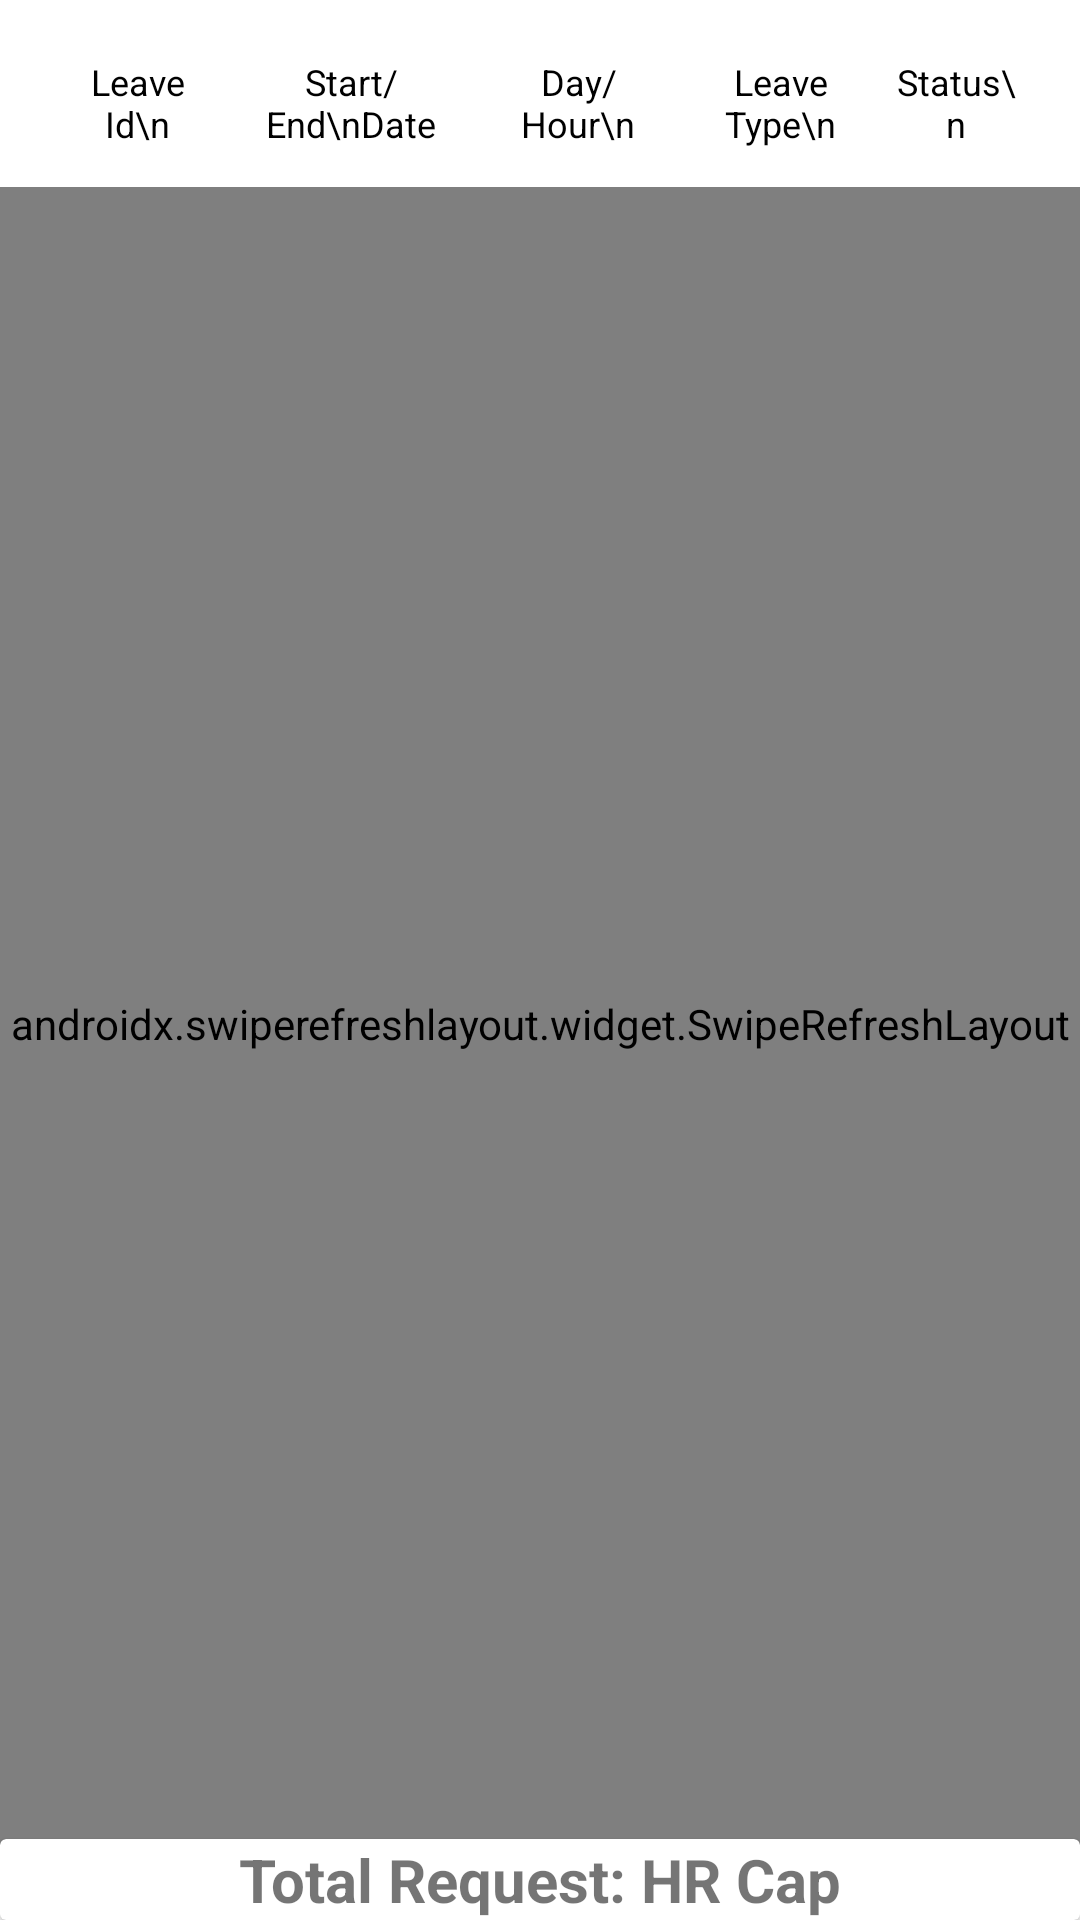

This screen was rendered from an Android layout file. Write that file and the resources it references.
<!-- AndroidManifest.xml: application theme Theme.HrCap -->
<!-- res/layout/leave_summary_fragment.xml -->
<?xml version="1.0" encoding="utf-8"?>
<RelativeLayout xmlns:android="http://schemas.android.com/apk/res/android"
    xmlns:app="http://schemas.android.com/apk/res-auto"
    xmlns:tools="http://schemas.android.com/tools"
    android:layout_width="match_parent"
    android:layout_height="match_parent"
    android:orientation="vertical"
    tools:context=".MainActivity">

    <TextView
        android:layout_width="wrap_content"
        android:layout_height="wrap_content"
        android:id="@+id/TvNoData"
        android:visibility="gone"
        android:layout_centerInParent="true"
        android:layout_gravity="center"
        android:gravity="center"
        android:text="No Data Found"
        android:textSize="20sp"
        android:textColor="@color/black"
        android:textStyle="italic" />


    <LinearLayout
        android:layout_width="match_parent"
        android:layout_height="wrap_content"
        android:id="@+id/mlinear"
        android:padding="10dp"
        android:background="@drawable/button_background_blue"
        android:layout_marginStart="8dp"
        android:layout_marginTop="8dp"
        android:layout_marginEnd="8dp"
        android:layout_marginBottom="2dp"
        android:orientation="horizontal">


        <TextView
            android:layout_width="wrap_content"
            android:layout_height="match_parent"
            android:paddingRight="5dp"
            android:layout_weight="1.4"
            android:textSize="12sp"
            android:textColor="@color/black"
            android:layout_gravity="center"
            android:gravity="center"
            android:padding="1dp"
            android:text="Leave Id\n"/>

        <TextView
            android:layout_width="wrap_content"
            android:layout_height="match_parent"
            android:paddingRight="5dp"
            android:textColor="@color/black"
            android:layout_weight="1"
            android:textSize="12sp"
            android:layout_gravity="center"
            android:gravity="center"
            android:padding="1dp"
            android:text="Start/End\nDate"/>

        <TextView
            android:layout_width="wrap_content"
            android:layout_height="match_parent"
            android:paddingRight="5dp"
            android:textColor="@color/black"
            android:layout_weight="1"
            android:textSize="12sp"
            android:layout_gravity="center"
            android:gravity="center"
            android:padding="1dp"
            android:text="Day/Hour\n"/>

        <TextView
            android:layout_width="wrap_content"
            android:layout_height="match_parent"
            android:textColor="@color/black"
            android:layout_weight="1"
            android:textSize="12sp"
            android:layout_gravity="center"
            android:gravity="center"
            android:padding="1dp"
            android:text="Leave Type\n"/>

        <TextView
            android:layout_width="wrap_content"
            android:layout_height="match_parent"
            android:textColor="@color/black"
            android:layout_weight="1"
            android:textSize="12sp"
            android:textDirection="rtl"
            android:layout_gravity="center"
            android:gravity="center"
            android:padding="1dp"
            android:text="Status\n"/>






    </LinearLayout>

    <androidx.swiperefreshlayout.widget.SwipeRefreshLayout
        xmlns:android="http://schemas.android.com/apk/res/android"
        android:id="@+id/lvsummaryswipe"
        android:layout_below="@+id/mlinear"
        android:layout_width="match_parent"
        android:layout_height="match_parent"
        android:layout_marginBottom="20dp">







    <ScrollView
        android:layout_width="match_parent"
        android:layout_height="wrap_content"
        tools:ignore="MissingConstraints"
        tools:layout_editor_absoluteX="-16dp"
        tools:layout_editor_absoluteY="215dp">


        <androidx.recyclerview.widget.RecyclerView
            android:id="@+id/leavesummarylv"

            android:padding="5dp"
            android:layout_width="match_parent"
            android:layout_height="wrap_content"
            tools:ignore="TouchTargetSizeCheck" />
    </ScrollView>
    </androidx.swiperefreshlayout.widget.SwipeRefreshLayout>

    <androidx.cardview.widget.CardView
        android:id="@+id/linear_layout_3"
        android:layout_width="match_parent"
        android:layout_height="wrap_content"
        android:orientation="horizontal"
        android:layout_marginTop="5dp"
        android:gravity="center"
        android:layout_alignParentBottom="true">

        <LinearLayout
            android:layout_width="wrap_content"
            android:layout_height="match_parent"
            android:layout_gravity="center"
            android:orientation="horizontal">

        <TextView
            android:layout_width="wrap_content"
            android:layout_height="wrap_content"
            android:layout_gravity="bottom|center_horizontal"
            android:text="Total Request: "
            android:textSize="20sp"
            android:textStyle="bold" />

        <TextView
            android:id="@+id/totalresult1"
            android:layout_width="wrap_content"
            android:layout_height="wrap_content"
            android:layout_gravity="bottom|center_horizontal"
            android:textSize="20sp"
            android:text="@string/app_name"
            android:textStyle="bold" />

        </LinearLayout>

    </androidx.cardview.widget.CardView>

</RelativeLayout>
<!-- resources referenced by this layout -->
<resources>
  <color name="black">#FF000000</color>
  <string name="app_name">HR Cap</string>
  <style name="Theme.HrCap" parent="Theme.MaterialComponents.DayNight.DarkActionBar">
          
          <item name="colorPrimary">@color/purple_500</item>
          <item name="colorPrimaryVariant">@color/purple_700</item>
          <item name="colorOnPrimary">@color/white</item>
          
          <item name="colorSecondary">@color/teal_200</item>
          <item name="colorSecondaryVariant">@color/teal_700</item>
          <item name="colorOnSecondary">@color/black</item>
          
          <item name="android:statusBarColor" tools:targetApi="l">?attr/colorPrimaryVariant</item>
          
      </style>
  <color name="purple_500">#FF6200EE</color>
  <color name="purple_700">#FF3700B3</color>
  <color name="white">#FFFFFFFF</color>
  <color name="teal_200">#FF03DAC5</color>
  <color name="teal_700">#FF018786</color>
</resources>
